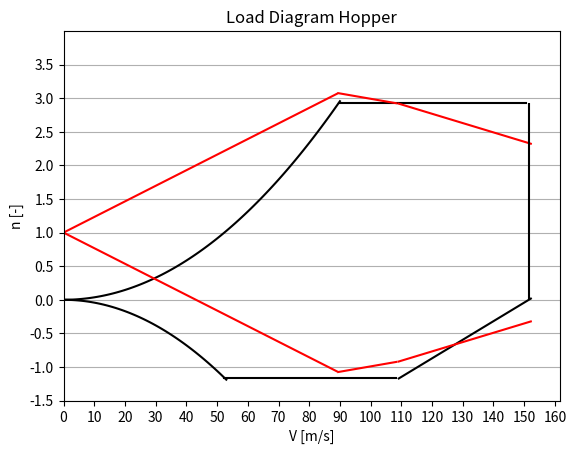

Python code for this plot:
from math import *
import numpy as np
from matplotlib import pyplot as plt

def design_loads():
    # Aircraft parameters
    S = 40  # [m2]
    MAC = 2.24   # [m]
    Cl_alpha = 5    # ??? Cl_alpha [rad-1]
    CL_clean = 2   # ???
    CL_flaps = 2.8  # ???

    g = 9.80665  # [m/s2]
    W = 8618.25503 * 9.80665  # [N]
    rho_zero = 1.225  # sealevel density [kg/m3]
    rho = 0.7708 # [kg/m3] density at 15000 ft

    VC = 31.9426 * sqrt(19000 / (S*10.76391)) * 0.514444 # W/S in lbs/ft2, Value of 31 changes with W/S, see CS-23
    VD = 1.3880 * VC            # Value of 1.38 changes with W/S, see CS-23
    Ude_C = 15.24  # [m/s]
    Ude_D = 7.62  # [m/s]
    Ude_B = 20.12  # [m/s]

    # Aeroplane mass ratio formula
    mug = (2*W/S)/(rho*MAC*Cl_alpha*g)
    # Gust allevation factor
    kg = (0.88*mug)/(5.3 + mug)

    # Gust load factor at VC
    delta_n_C = (kg*rho_zero*Ude_C*VC*Cl_alpha)/(2*W/S)
    #delta_n_C_check = kg*Ude_C*3.28*VC*1.944*Cl_alpha/(498*(0.020885*W/S))
    n_pos_C = 1 + delta_n_C
    n_neg_C = 1 - delta_n_C
    """
    print('At VC:')
    print('n_pos = ', n_pos_C)
    print('n_neg = ', n_neg_C)
    print(' ')
    """
    # Gust load factor at VD
    delta_n_D = (kg * rho_zero * Ude_D * VD * Cl_alpha) / (2 * W / S)
    n_pos_D = 1 + delta_n_D
    n_neg_D = 1 - delta_n_D
    """
    print('At VD:')
    print('n_pos = ', n_pos_D)
    print('n_neg = ', n_neg_D)
    print(' ')
    """
    # Calculation of VB, first using VS1 sqrt ng
    VS1 = sqrt(W / (0.5 * rho * S * CL_clean))  # [m/s]
    VB_1 = sqrt(n_pos_C) * VS1

    # Second way of VB calculation, using intersection between stall curve and VB air gust line
    V = np.arange(0, 130, 1)
    n_B_line = 1 + (kg * rho_zero * Ude_B * V * Cl_alpha) / (2 * W / S)
    n_S_line = 0.5 * rho * V ** 2 * CL_clean / (W/S)
    for i in np.arange(0, 130, 1):
        diff = n_B_line[i] - n_S_line[i]
        if diff > 0 and diff < 0.03:
            VB_2 = V[i]

    # Choose lowest VB, cannot be higher than VC
    if VB_1 < VB_2:
        VB = VB_1
    else:
        VB = VB_2
    if VB > VC:
        VB = VC


    # Gust load factor at VB
    delta_n_B = (kg * rho_zero * Ude_B * VB * Cl_alpha) / (2 * W / S)
    n_pos_B = 1 + delta_n_B
    n_neg_B = 1 - delta_n_B
    """
    print('At VB:')
    print('n_pos = ', n_pos_B)
    print('n_neg = ', n_neg_B)
    """

    # Gust load factor with flaps out
    VS0 = sqrt(W / (0.5 * rho * S * CL_flaps))  # [m/s]
    VF_1 = 1.4 * VS1
    VF_2 = 1.8 * VS0
    if VF_1 < VF_2:
        VF = VF_1
    else:
        VF = VF_2
    delta_n_F = (kg * rho_zero * Ude_D * VF * Cl_alpha) / (2 * W / S)
    n_pos_F = 1 + delta_n_F

    # Change in tail load due to gusts
    #delta_L_F = kg * Ude_D*3.2808 * VF*1.9439 * aht * Sht*10.7639 / 498 * (1 - deda) * 4.44822
    #delta_L_C = kg * Ude_C*3.2808 * VC*1.9439 * aht * Sht*10.7639 / 498 * (1 - deda) * 4.44822
    #delta_L_D = kg * Ude_D*3.2808 * VD*1.9439 * aht * Sht*10.7639 / 498 * (1 - deda) * 4.44822
    #delta_L = max(delta_L_F, delta_L_C, delta_L_D)

    # Calculate max and minimum load factors
    lf_pos = max(n_pos_C, n_pos_D, n_pos_B, 2.9278)
    lf_neg = min(n_neg_C, n_neg_D, n_neg_B, -1.171)
    lf_pos_flaps = max(n_pos_F, 2)

    if __name__ == "__main__":
        # Plot loading diagram
        fig, ax = plt.subplots()

        # Get 2% margin lines:

        # Manoeuvre lines
        VA = sqrt(2.9278 * W / (S * rho * 0.5 * CL_clean))
        V_VA = np.arange(0, VA + 0.6, 1)
        n_VA = CL_clean / (W/S) * 0.5 * rho * V_VA **2
        plt.plot(V_VA,n_VA,color='k')
        V_VD = np.arange(VA, VD, 1)
        n_VD = 2.9278 * np.ones(len(V_VD))
        plt.plot(V_VD,n_VD,color='k')
        V_VS = np.arange(0, VS1 + 1, 1)
        n_VS = - CL_clean / (W/S) * 0.5 * rho * V_VS **2 * 1.16
        plt.plot(V_VS,n_VS,color='k')
        V_VC = np.arange(VS1, VC, 1)
        n_VC = -1.171 * np.ones(len(V_VC))
        plt.plot(V_VC,n_VC,color='k')
        V_VD = np.arange(VC, VD + 1, 1)
        n_VD = -1.171 + 1.171 / (VD-VC) * (V_VD - VC)
        plt.plot(V_VD,n_VD,color='k')

        # Gust lines
        V_VB = np.arange(0, VB, 1)
        n_VB = 1 + (n_pos_B -1) / VB * V_VB
        plt.plot(V_VB, n_VB, color='r')
        V_VBVC = np.arange(VB, VC, 1)
        n_VBVC = n_pos_B + (n_pos_C - n_pos_B) / (VC - VB) * (V_VBVC - VB)
        plt.plot(V_VBVC, n_VBVC, color='r')
        n_VCVD = n_pos_C + (n_pos_D - n_pos_C) / (VD - VC) * (V_VD - VC)
        plt.plot(V_VD, n_VCVD, color='r')
        n_VB_neg = 1 + (n_neg_B - 1) / VB * V_VB
        plt.plot(V_VB, n_VB_neg, color='r')
        n_VBVC_neg = n_neg_B + (n_neg_C - n_neg_B) / (VC - VB) * (V_VBVC - VB)
        plt.plot(V_VBVC, n_VBVC_neg, color='r')
        n_VCVD_neg = n_neg_C + (n_neg_D - n_neg_C) / (VD - VC) * (V_VD - VC)
        plt.plot(V_VD, n_VCVD_neg, color='r')
        plt.vlines(x=VD, ymin=0, ymax=2.9278, colors='k')
        #plt.axvline(VD, ymin=0, ymax=2.9278, color='black', linestyle='-')
        plt.title('Load Diagram Hopper')
        plt.xlabel('V [m/s]')
        plt.ylabel('n [-]')
        plt.ylim((-1.5, 4))
        plt.xlim(0, VD + 10)
        plt.xticks(np.arange(0, VD + 10, 10))
        plt.yticks(np.arange(-1.5, 4, 0.5))
        ax.set(facecolor='w')
        # Legend:
        #plt.legend(loc=2, prop={'size': 8})
        plt.grid(axis='y')

    return lf_pos, lf_neg, lf_pos_flaps


def tail_load_elevator():
    delta_n = lf_pos             # load factor increment
    M = 8618.25503  # [kg]
    g = 9.80665
    x_cg = 6
    x_ac = 5.5
    x_cg_ac = x_cg - x_ac  # ???   # [m] distance from ac to cg
    l_t = 9  # ???         # tail arm
    S_h_t = 6   # ???      # hor tail area
    S = 45                 # wing surface
    aht = 2   # ???        # lift curve slope hor tail
    a = 3     # ???        # lift curve slope wing
    deda = 0.7             # downwash change with alpha
    rho_zero = 1.225       # density sealevel

    # Change in tail load due to elevator deflection
    delta_P = delta_n * M * g * ((x_cg_ac/l_t) - (S_h_t/S) * ((aht/a) * (1-deda) - rho_zero/2 * (S_h_t * aht * l_t / M)))

    return delta_P

if __name__ == "__main__":
    lf_pos, lf_min, v = design_loads()
    fsadf = tail_load_elevator()
    plt.show()







